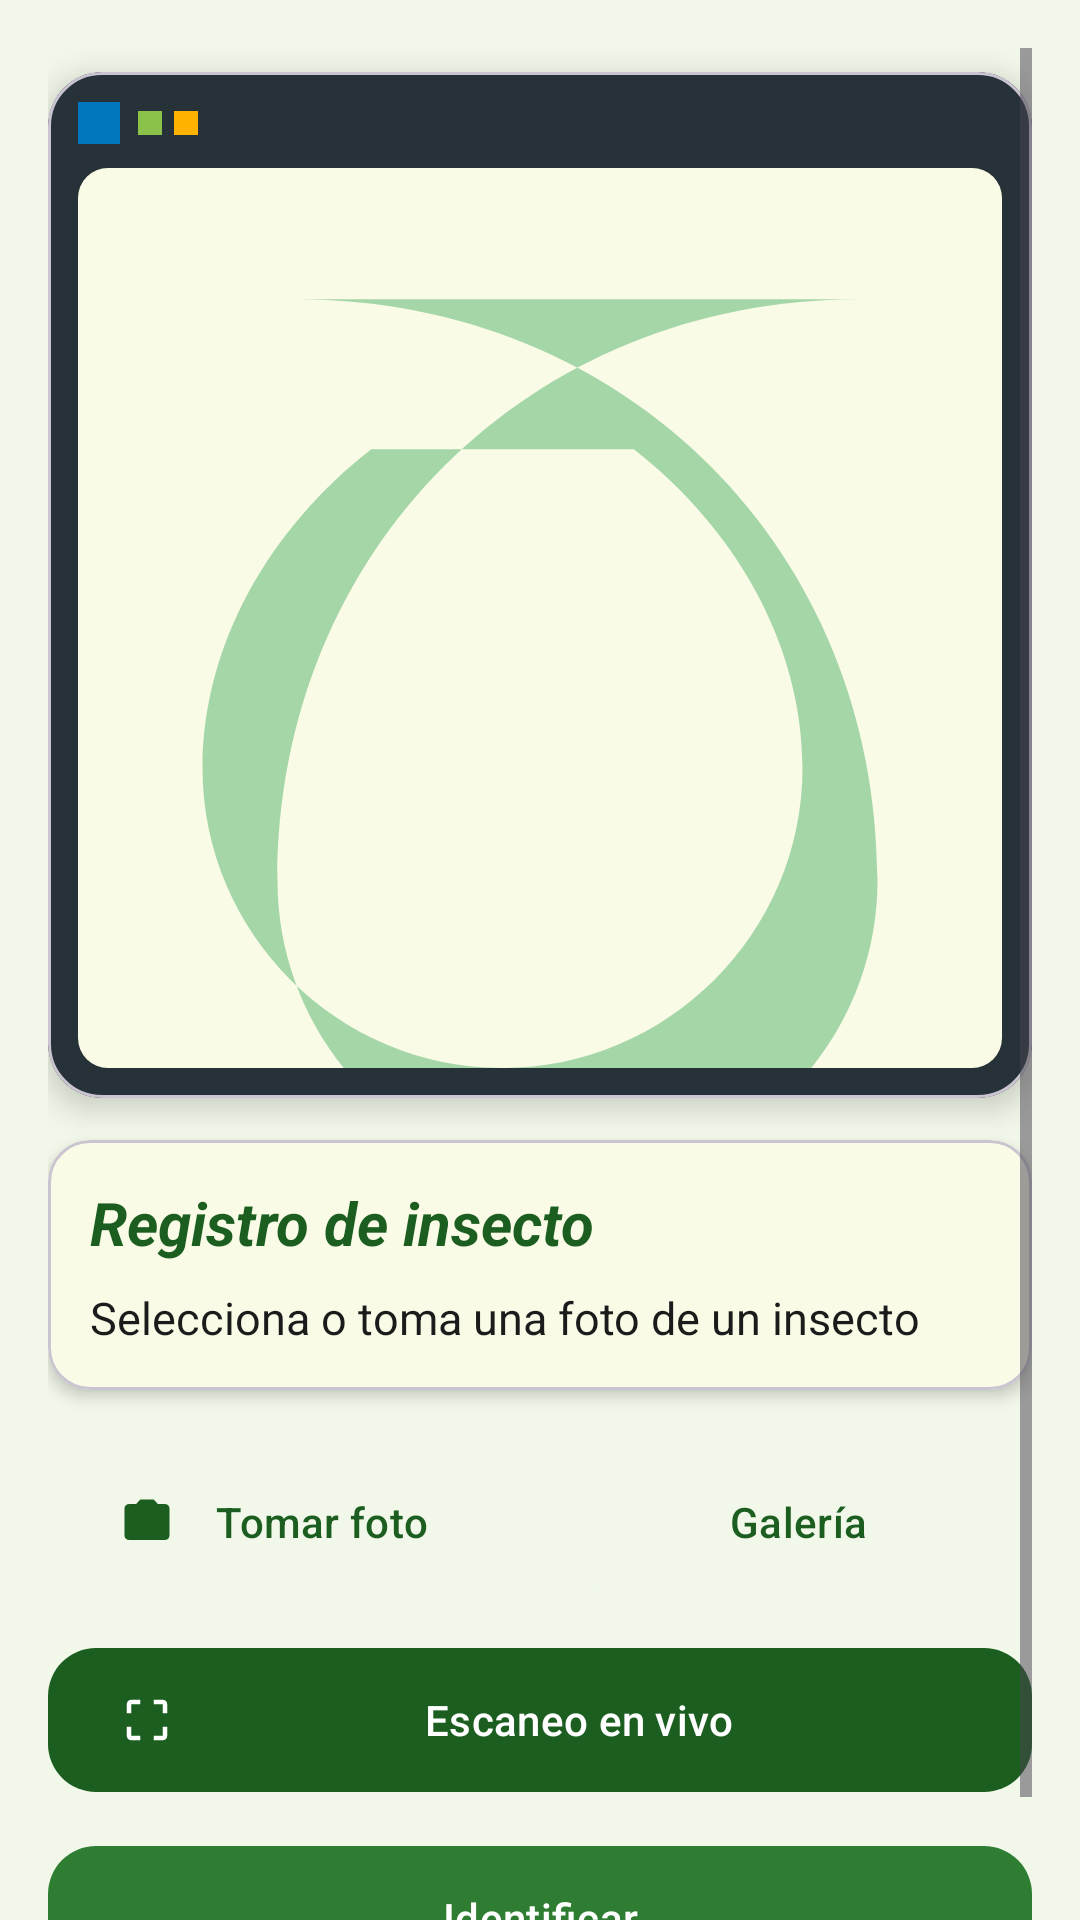

Write the Android layout XML for this screen, with the resource values it uses.
<!-- AndroidManifest.xml: application theme Theme.PlagueID -->
<!-- res/layout/fragment_home.xml -->
<?xml version="1.0" encoding="utf-8"?>
<ScrollView xmlns:android="http://schemas.android.com/apk/res/android"
    xmlns:app="http://schemas.android.com/apk/res-auto"
    android:layout_width="match_parent"
    android:layout_height="match_parent"
    android:fillViewport="true"
    android:clipToPadding="false"
    android:padding="16dp"
    android:paddingBottom="110dp">

    <LinearLayout
        android:layout_width="match_parent"
        android:layout_height="wrap_content"
        android:orientation="vertical"
        android:gravity="center_horizontal">

        
        <com.google.android.material.card.MaterialCardView
            android:layout_width="match_parent"
            android:layout_height="wrap_content"
            android:layout_marginTop="8dp"
            app:cardCornerRadius="18dp"
            app:cardElevation="6dp"
            app:cardBackgroundColor="@color/dex_frame">

            <LinearLayout
                android:layout_width="match_parent"
                android:layout_height="wrap_content"
                android:orientation="vertical"
                android:padding="10dp">

                
                <LinearLayout
                    android:layout_width="wrap_content"
                    android:layout_height="wrap_content"
                    android:orientation="horizontal"
                    android:layout_marginBottom="8dp">

                    <View
                        android:layout_width="14dp"
                        android:layout_height="14dp"
                        android:background="@color/accent_blue"
                        android:layout_marginEnd="6dp" />

                    <View
                        android:layout_width="8dp"
                        android:layout_height="8dp"
                        android:background="@color/leaf_light"
                        android:layout_marginEnd="4dp"
                        android:layout_marginTop="3dp" />

                    <View
                        android:layout_width="8dp"
                        android:layout_height="8dp"
                        android:background="@color/accent_amber"
                        android:layout_marginTop="3dp" />
                </LinearLayout>

                <ImageView
                    android:id="@+id/imagePreview"
                    android:layout_width="match_parent"
                    android:layout_height="300dp"
                    android:scaleType="fitCenter"
                    android:background="@drawable/dex_screen_bg"
                    android:src="@drawable/ic_leaf_light"
                    android:contentDescription="@string/hint" />
            </LinearLayout>
        </com.google.android.material.card.MaterialCardView>

        
        <com.google.android.material.card.MaterialCardView
            android:layout_width="match_parent"
            android:layout_height="wrap_content"
            android:layout_marginTop="14dp"
            app:cardCornerRadius="14dp"
            app:cardElevation="3dp"
            app:cardBackgroundColor="@color/dex_screen">

            <LinearLayout
                android:layout_width="match_parent"
                android:layout_height="wrap_content"
                android:orientation="vertical"
                android:padding="14dp">

                <LinearLayout
                    android:layout_width="match_parent"
                    android:layout_height="wrap_content"
                    android:orientation="horizontal"
                    android:gravity="center_vertical">

                    <TextView
                        android:id="@+id/entryName"
                        android:layout_width="0dp"
                        android:layout_height="wrap_content"
                        android:layout_weight="1"
                        android:text="@string/dex_entry_default"
                        android:textColor="@color/leaf_dark"
                        android:textSize="20sp"
                        android:textStyle="bold|italic" />

                    <TextView
                        android:id="@+id/entryChip"
                        android:layout_width="wrap_content"
                        android:layout_height="wrap_content"
                        android:background="@drawable/chip_bg"
                        android:paddingStart="10dp"
                        android:paddingTop="4dp"
                        android:paddingEnd="10dp"
                        android:paddingBottom="4dp"
                        android:text=""
                        android:textColor="@color/white"
                        android:textSize="12sp"
                        android:textStyle="bold"
                        android:visibility="gone" />
                </LinearLayout>

                <TextView
                    android:id="@+id/resultText"
                    android:layout_width="match_parent"
                    android:layout_height="wrap_content"
                    android:layout_marginTop="8dp"
                    android:text="@string/hint"
                    android:textColor="@color/on_surface"
                    android:textSize="15sp"
                    android:textAlignment="textStart"
                    android:lineSpacingMultiplier="1.25" />
            </LinearLayout>
        </com.google.android.material.card.MaterialCardView>

        <LinearLayout
            android:layout_width="match_parent"
            android:layout_height="wrap_content"
            android:layout_marginTop="16dp"
            android:gravity="center"
            android:orientation="horizontal">

            <com.google.android.material.button.MaterialButton
                android:id="@+id/cameraButton"
                style="@style/Widget.Material3.Button.TonalButton"
                android:layout_width="0dp"
                android:layout_height="56dp"
                android:layout_weight="1"
                android:layout_marginEnd="8dp"
                android:text="@string/take_photo"
                android:textColor="@color/leaf_dark"
                app:backgroundTint="@color/leaf_pale"
                app:cornerRadius="16dp"
                app:icon="@drawable/ic_camera"
                app:iconTint="@color/leaf_dark" />

            <com.google.android.material.button.MaterialButton
                android:id="@+id/galleryButton"
                style="@style/Widget.Material3.Button.TonalButton"
                android:layout_width="0dp"
                android:layout_height="56dp"
                android:layout_weight="1"
                android:layout_marginStart="8dp"
                android:text="@string/select_gallery"
                android:textColor="@color/leaf_dark"
                app:backgroundTint="@color/leaf_pale"
                app:cornerRadius="16dp"
                app:icon="@drawable/ic_gallery"
                app:iconTint="@color/leaf_dark" />
        </LinearLayout>

        <com.google.android.material.button.MaterialButton
            android:id="@+id/liveButton"
            android:layout_width="match_parent"
            android:layout_height="56dp"
            android:layout_marginTop="10dp"
            android:text="@string/live_mode"
            app:backgroundTint="@color/leaf_dark"
            app:cornerRadius="16dp"
            app:icon="@drawable/ic_scan" />

        <com.google.android.material.button.MaterialButton
            android:id="@+id/identifyButton"
            android:layout_width="match_parent"
            android:layout_height="56dp"
            android:layout_marginTop="10dp"
            android:text="@string/identify"
            app:backgroundTint="@color/leaf_green"
            app:cornerRadius="16dp"
            app:icon="@drawable/ic_identify" />

        <com.google.android.material.button.MaterialButton
            android:id="@+id/fichaButton"
            style="@style/Widget.Material3.Button.OutlinedButton"
            android:layout_width="match_parent"
            android:layout_height="56dp"
            android:layout_marginTop="10dp"
            android:text="@string/ficha_button"
            android:textColor="@color/leaf_dark"
            android:visibility="gone"
            app:cornerRadius="16dp"
            app:icon="@drawable/ic_terms"
            app:iconTint="@color/leaf_dark"
            app:strokeColor="@color/leaf_green" />

        <ProgressBar
            android:id="@+id/progressBar"
            android:layout_width="wrap_content"
            android:layout_height="wrap_content"
            android:layout_marginTop="16dp"
            android:visibility="gone" />
    </LinearLayout>
</ScrollView>
<!-- resources referenced by this layout -->
<resources>
  <color name="accent_amber">#FFFFB300</color>
  <color name="accent_blue">#FF0277BD</color>
  <color name="dex_frame">#FF263238</color>
  <color name="dex_screen">#FFF9FBE7</color>
  <color name="leaf_dark">#FF1B5E20</color>
  <color name="leaf_green">#FF2E7D32</color>
  <color name="leaf_light">#FF8BC34A</color>
  <color name="leaf_pale">#FFF1F8E9</color>
  <color name="on_surface">#FF1B1B1B</color>
  <color name="white">#FFFFFFFF</color>
  <!-- drawable chip_bg (drawable) -->
  <?xml version="1.0" encoding="utf-8"?>
  <shape xmlns:android="http://schemas.android.com/apk/res/android"
      android:shape="rectangle">
      <solid android:color="@color/leaf_green" />
      <corners android:radius="12dp" />
  </shape>
  <!-- drawable dex_screen_bg (drawable) -->
  <?xml version="1.0" encoding="utf-8"?>
  <shape xmlns:android="http://schemas.android.com/apk/res/android"
      android:shape="rectangle">
      <solid android:color="@color/dex_screen" />
      <corners android:radius="10dp" />
  </shape>
  <!-- drawable ic_camera (drawable) -->
  <vector xmlns:android="http://schemas.android.com/apk/res/android"
      android:width="24dp"
      android:height="24dp"
      android:viewportWidth="24"
      android:viewportHeight="24">
      <path
          android:fillColor="@android:color/white"
          android:pathData="M12,15.2c1.77,0 3.2,-1.43 3.2,-3.2s-1.43,-3.2 -3.2,-3.2 -3.2,1.43 -3.2,3.2 1.43,3.2 3.2,3.2zM9,2L7.17,4H4c-1.1,0 -2,0.9 -2,2v12c0,1.1 0.9,2 2,2h16c1.1,0 2,-0.9 2,-2V6c0,-1.1 -0.9,-2 -2,-2h-3.17L15,2H9z" />
  </vector>
  <!-- drawable ic_leaf_light (drawable) -->
  <?xml version="1.0" encoding="utf-8"?>
  <vector xmlns:android="http://schemas.android.com/apk/res/android"
      android:width="24dp"
      android:height="24dp"
      android:viewportWidth="24"
      android:viewportHeight="24">
      <path
          android:fillColor="#A5D6A7"
          android:pathData="M5.5,3.5c8.8,0 15.5,6.7 15.5,15.5 0,4.4 -3.6,8 -8,8 -4.4,0 -8,-3.6 -8,-8 0,-8.8 6.7,-15.5 15.5,-15.5z M7.5,7.5c-2.7,2.1 -4.5,5.2 -4.5,8.5 0,4.4 3.6,8 8,8 4.4,0 8,-3.6 8,-8 0,-3.3 -1.8,-6.4 -4.5,-8.5z" />
  </vector>
  <!-- drawable ic_scan (drawable) -->
  <vector xmlns:android="http://schemas.android.com/apk/res/android"
      android:width="24dp"
      android:height="24dp"
      android:viewportWidth="24"
      android:viewportHeight="24">
      <path
          android:fillColor="@android:color/white"
          android:pathData="M3,5v4h2V5h4V3H5c-1.1,0 -2,0.9 -2,2zM5,15H3v4c0,1.1 0.9,2 2,2h4v-2H5v-4zM19,19h-4v2h4c1.1,0 2,-0.9 2,-2v-4h-2v4zM19,3h-4v2h4v4h2V5c0,-1.1 -0.9,-2 -2,-2z" />
  </vector>
  <!-- drawable ic_terms (drawable) -->
  <vector xmlns:android="http://schemas.android.com/apk/res/android"
      android:width="24dp"
      android:height="24dp"
      android:viewportWidth="24"
      android:viewportHeight="24"
      android:tint="@color/leaf_green">
      <path
          android:fillColor="@android:color/white"
          android:pathData="M14,2H6C4.9,2 4,2.9 4,4v16c0,1.1 0.9,2 2,2h12c1.1,0 2,-0.9 2,-2V8L14,2zM16,18H8v-2h8V18zM16,14H8v-2h8V14zM13,9V3.5L18.5,9H13z" />
  </vector>
  <string name="dex_entry_default">Registro de insecto</string>
  <string name="ficha_button">Ver ficha técnica</string>
  <string name="hint">Selecciona o toma una foto de un insecto</string>
  <string name="identify">Identificar</string>
  <string name="live_mode">Escaneo en vivo</string>
  <string name="select_gallery">Galería</string>
  <string name="take_photo">Tomar foto</string>
  <color name="text_muted">#FF5F6B62</color>
</resources>
